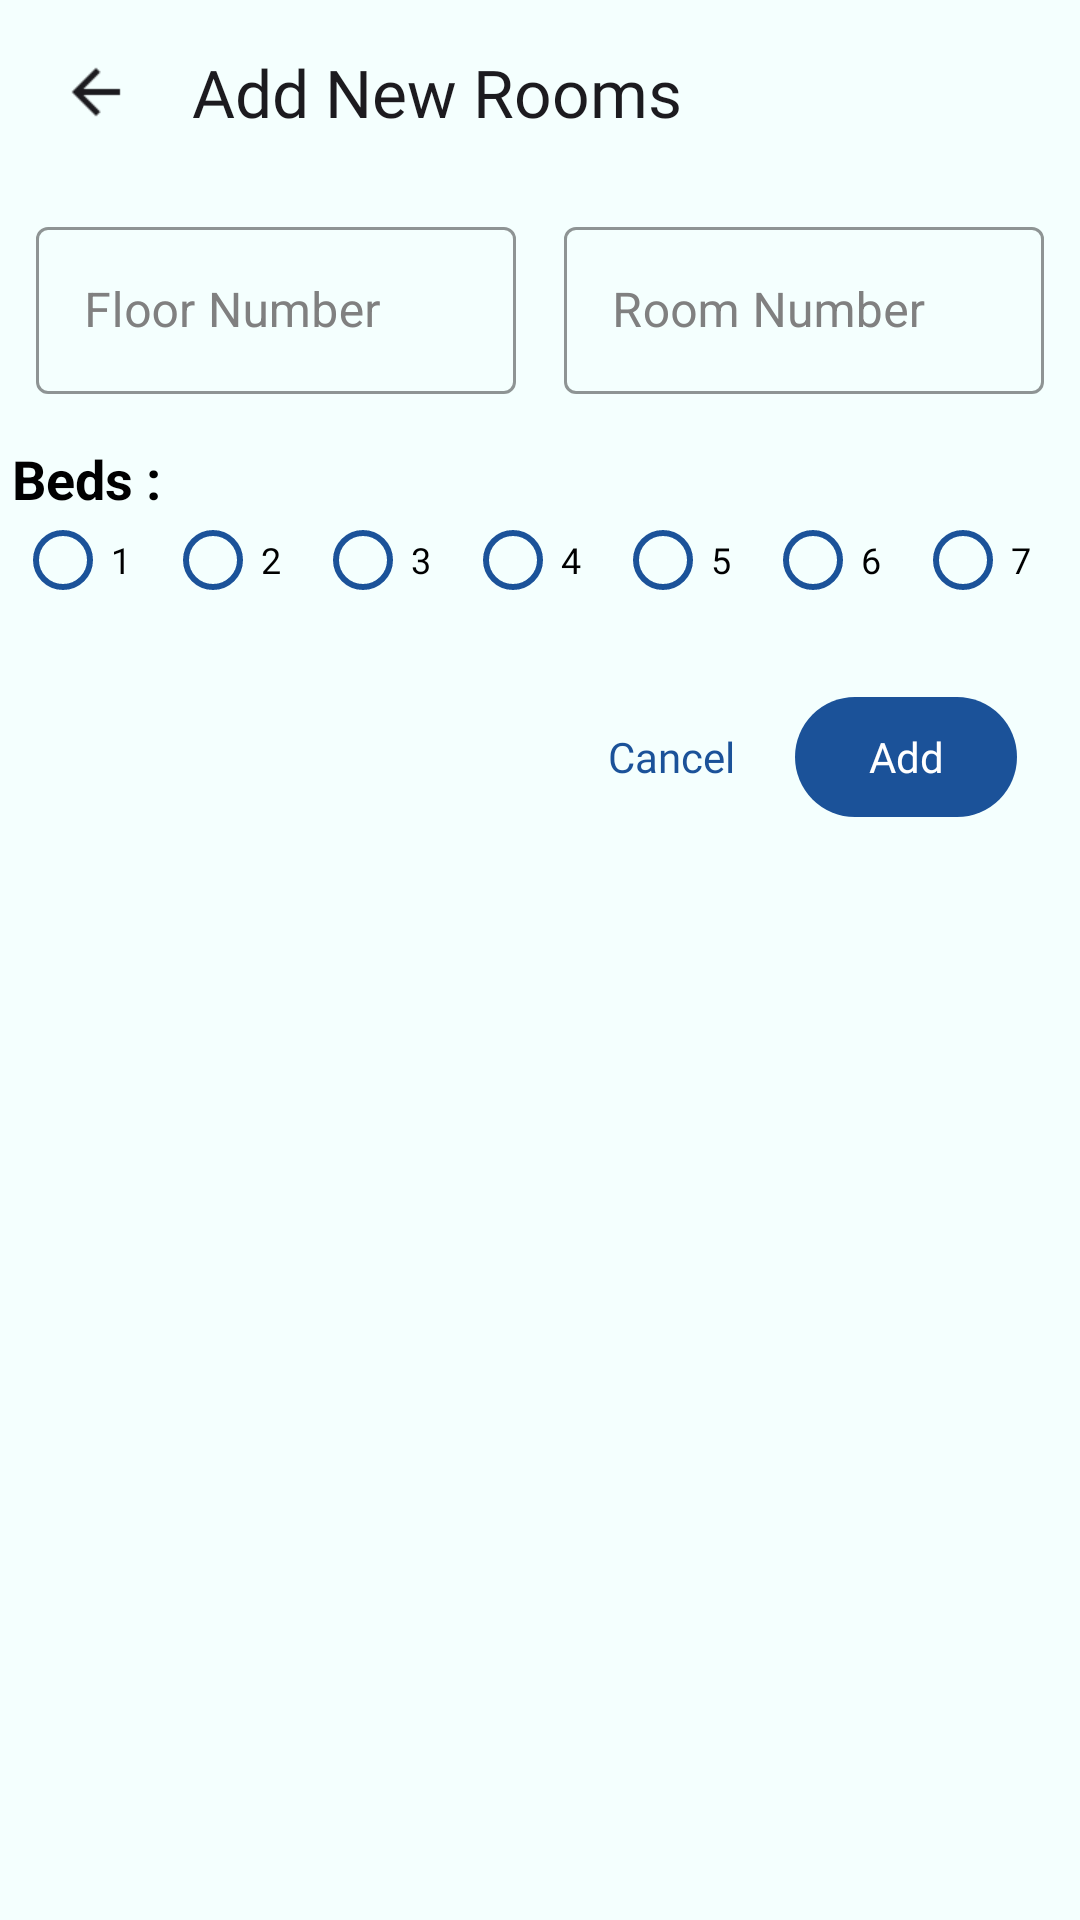

The Android layout XML behind this screen, and the referenced resources:
<!-- AndroidManifest.xml: application theme Theme.Assignment_Login -->
<!-- res/layout/fragment_room_form.xml -->
<?xml version="1.0" encoding="utf-8"?>
<androidx.constraintlayout.widget.ConstraintLayout xmlns:android="http://schemas.android.com/apk/res/android"
    xmlns:app="http://schemas.android.com/apk/res-auto"
    xmlns:tools="http://schemas.android.com/tools"
    android:layout_width="match_parent"
    android:layout_height="match_parent"
    android:background="#F4FFFE"
    tools:context=".fragments.RoomFormFragment">

    <TextView
        android:id="@+id/textView7"
        android:layout_width="wrap_content"
        android:layout_height="wrap_content"
        android:layout_marginStart="4dp"
        android:layout_marginTop="16dp"
        android:text="Beds :"
        android:textColor="#000000"
        android:textSize="18dp"
        android:textStyle="normal|bold"
        app:layout_constraintStart_toStartOf="parent"
        app:layout_constraintTop_toBottomOf="@+id/linearLayout3" />

    <LinearLayout
        android:id="@+id/linearLayout2"
        android:layout_width="match_parent"
        android:layout_height="wrap_content"
        android:layout_marginTop="16dp"
        android:gravity="center_vertical"
        android:orientation="horizontal"
        app:layout_constraintEnd_toEndOf="parent"
        app:layout_constraintStart_toStartOf="parent"
        app:layout_constraintTop_toTopOf="parent">

        <ImageView
            android:id="@+id/back_btn"
            android:layout_width="24dp"
            android:layout_height="24dp"
            android:layout_gravity="center"
            android:layout_marginLeft="20dp"
            android:layout_marginRight="20dp"
            android:src="@drawable/back_icon"

            />

        <TextView
            android:layout_width="wrap_content"
            android:layout_height="wrap_content"
            android:layout_alignParentStart="true"
            android:layout_alignParentTop="true"
            android:fontFamily="@font/roboto_medium"
            android:lineSpacingExtra="2sp"
            android:text="Add New Rooms"
            android:textColor="#1C1B1F"
            android:textSize="22sp" />


    </LinearLayout>

    <LinearLayout
        android:id="@+id/linearLayout3"
        android:layout_width="match_parent"
        android:layout_height="wrap_content"
        android:layout_marginHorizontal="12dp"
        android:layout_marginTop="25dp"
        android:orientation="horizontal"
        android:weightSum="2"
        app:layout_constraintEnd_toEndOf="parent"
        app:layout_constraintStart_toStartOf="parent"
        app:layout_constraintTop_toBottomOf="@+id/linearLayout2">

        <com.google.android.material.textfield.TextInputLayout
            style="@style/Widget.MaterialComponents.TextInputLayout.OutlinedBox"
            android:layout_width="match_parent"
            android:layout_height="wrap_content"
            android:layout_marginRight="8dp"
            android:layout_weight="1"
            android:hint="Floor Number"
            android:textColorHint="#808080"
            app:boxStrokeWidthFocused="2dp"
            app:endIconMode="clear_text"
            app:endIconTint="@color/black"
            app:hintTextColor="@color/black"
            app:boxStrokeColor="@color/black"

            >

            <com.google.android.material.textfield.TextInputEditText
                android:id="@+id/evFloorNo"
                android:layout_width="match_parent"
                android:layout_height="match_parent"
                android:inputType="number"
                android:textColor="@color/black" />

        </com.google.android.material.textfield.TextInputLayout>

        <com.google.android.material.textfield.TextInputLayout

            style="@style/Widget.MaterialComponents.TextInputLayout.OutlinedBox"
            android:layout_width="match_parent"
            android:layout_height="wrap_content"
            android:layout_marginLeft="8dp"
            android:layout_weight="1"
            android:hint="Room Number"
            android:textColorHint="#808080"
            app:boxStrokeWidthFocused="2dp"
            app:endIconMode="clear_text"
            app:hintTextColor="@color/black"
            app:boxStrokeColor="@color/black"
            app:endIconTint="@color/black"

            >

            <com.google.android.material.textfield.TextInputEditText
                android:id="@+id/evRoomNo"
                android:layout_width="match_parent"
                android:layout_height="match_parent"
                android:inputType="number"
                android:textColor="@color/black" />

        </com.google.android.material.textfield.TextInputLayout>


    </LinearLayout>


    <RadioGroup
        android:id="@+id/bedRadioGroup"
        android:layout_width="0dp"
        android:layout_height="51dp"
        android:layout_marginHorizontal="5dp"
        android:layout_marginTop="30dp"
        android:gravity="center"
        android:orientation="horizontal"
        app:layout_constraintEnd_toEndOf="parent"
        app:layout_constraintStart_toStartOf="parent"
        app:layout_constraintTop_toBottomOf="@+id/linearLayout3">

        <RadioButton
            android:id="@+id/bed1"
            android:layout_width="wrap_content"
            android:layout_height="wrap_content"
            android:layout_weight="1"
            android:buttonTint="#1B5299"
            android:fontFamily="@font/roboto_medium"
            android:text="1"
            android:textColor="@color/black"
            android:textSize="12sp" />

        <RadioButton
            android:id="@+id/bed2"
            android:layout_width="wrap_content"
            android:layout_height="wrap_content"
            android:layout_weight="1"
            android:buttonTint="#1B5299"
            android:fontFamily="@font/roboto_medium"
            android:text="2"
            android:textColor="@color/black"
            android:textSize="12sp" />

        <RadioButton
            android:id="@+id/bed3"
            android:layout_width="wrap_content"
            android:layout_height="wrap_content"
            android:layout_weight="1"
            android:buttonTint="#1B5299"
            android:fontFamily="@font/roboto_medium"
            android:text="3"
            android:textColor="@color/black"
            android:textSize="12sp" />

        <RadioButton
            android:id="@+id/bed4"
            android:layout_width="wrap_content"
            android:layout_height="wrap_content"
            android:layout_weight="1"
            android:buttonTint="#1B5299"
            android:fontFamily="@font/roboto_medium"
            android:text="4"
            android:textColor="@color/black"
            android:textSize="12sp" />

        <RadioButton
            android:id="@+id/bed5"
            android:layout_width="wrap_content"
            android:layout_height="wrap_content"
            android:layout_weight="1"
            android:buttonTint="#1B5299"
            android:fontFamily="@font/roboto_medium"
            android:text="5"
            android:textColor="@color/black"
            android:textSize="12sp" />

        <RadioButton
            android:id="@+id/bed6"
            android:layout_width="wrap_content"
            android:layout_height="wrap_content"
            android:layout_weight="1"
            android:buttonTint="#1B5299"
            android:fontFamily="@font/roboto_medium"
            android:text="6"
            android:textColor="@color/black"
            android:textSize="12sp" />

        <RadioButton
            android:id="@+id/bed7"
            android:layout_width="wrap_content"
            android:layout_height="wrap_content"
            android:layout_weight="1"
            android:buttonTint="#1B5299"
            android:fontFamily="@font/roboto_medium"
            android:text="7"
            android:textColor="@color/black"
            android:textSize="12sp" />


    </RadioGroup>

            <TextView
                android:id="@+id/btnCancel"
                android:layout_width="wrap_content"
                android:layout_height="wrap_content"
                android:fontFamily="@font/roboto_medium"
                android:text="Cancel"
                android:layout_marginRight="20dp"
                android:textColor="@color/app_blue"
                android:textSize="14sp"
                app:layout_constraintBaseline_toBaselineOf="@+id/btnAllowAccess"
                app:layout_constraintEnd_toStartOf="@+id/btnAllowAccess" />

    <TextView
        android:id="@+id/btnAllowAccess"
        android:layout_width="74dp"
        android:layout_height="40dp"
        android:background="@drawable/btn_back"
        android:fontFamily="@font/roboto_medium"
        android:gravity="center"
        android:text="Add"
        android:layout_marginRight="16dp"
        android:layout_marginTop="20dp"
        android:textColor="@color/white"
        android:textSize="14sp"
        app:layout_constraintEnd_toEndOf="@+id/bedRadioGroup"
        app:layout_constraintTop_toBottomOf="@+id/bedRadioGroup" />


    <TextView
        android:visibility="gone"
        android:id="@+id/deleteRoomButton"
        android:layout_width="100dp"
        android:layout_height="40dp"
        android:background="@drawable/logout_back"
        android:fontFamily="@font/roboto"
        android:gravity="center"
        android:layout_marginStart="16dp"
        android:text="Delete Room"
        android:textAllCaps="false"
        android:textColor="@color/white"
        android:textSize="14sp"
        app:layout_constraintBottom_toBottomOf="@+id/btnAllowAccess"
        app:layout_constraintStart_toStartOf="parent" />


</androidx.constraintlayout.widget.ConstraintLayout>
<!-- resources referenced by this layout -->
<resources>
  <color name="app_blue">#1B5299</color>
  <color name="black">#FF000000</color>
  <color name="white">#FFFFFFFF</color>
  <!-- drawable back_icon: png bitmap (drawable-v24, 210 bytes) -->
  <!-- drawable btn_back (drawable) -->
  <?xml version="1.0" encoding="utf-8"?>
  <shape xmlns:android="http://schemas.android.com/apk/res/android"
      android:shape="rectangle">
      <solid android:color="#1B5299"/>
      <corners android:radius="25dp" />
  
  
  
  </shape>
  <!-- drawable logout_back (drawable) -->
  <?xml version="1.0" encoding="utf-8"?>
  <shape xmlns:android="http://schemas.android.com/apk/res/android"
      android:shape="rectangle">
  
      <solid android:color="#C11D44"/>
      <corners android:radius="100dp" />
  
  </shape>
  <style name="Theme.Assignment_Login" parent="Theme.MaterialComponents.DayNight.NoActionBar">
          
          <item name="colorPrimary">@color/purple_500</item>
          <item name="colorPrimaryVariant">@color/app_blue</item>
          <item name="colorOnPrimary">@color/white</item>
          
          <item name="colorSecondary">@color/teal_200</item>
          <item name="colorSecondaryVariant">@color/teal_700</item>
          <item name="colorOnSecondary">@color/black</item>
          
          <item name="android:statusBarColor" tools:targetApi="l">?attr/colorPrimaryVariant</item>
          
  
          <item name="bottomSheetDialogTheme">@style/AppBottomSheetDialogTheme</item>
      </style>
  <color name="purple_500">#1B5299</color>
  <color name="teal_200">#FF03DAC5</color>
  <color name="teal_700">#FF018786</color>
  <style name="AppBottomSheetDialogTheme" parent="Theme.Design.Light.BottomSheetDialog">
          <item name="bottomSheetStyle">@style/AppModalStyle</item>
      </style>
  <style name="AppModalStyle" parent="Widget.Design.BottomSheet.Modal">
          <item name="android:background">@drawable/form_corners</item>
      </style>
  <!-- drawable form_corners (drawable) -->
  <?xml version="1.0" encoding="utf-8"?>
  <shape xmlns:android="http://schemas.android.com/apk/res/android"
      android:shape="rectangle"
      >
      <corners android:topRightRadius="20dp"
          android:topLeftRadius="20dp"
          />
      <solid android:color="#F4FFFE"/>
  
      <padding android:top="8dp"
          android:bottom="10dp"
          android:right="5dp"
          android:left="5dp"/>
  </shape>
</resources>
